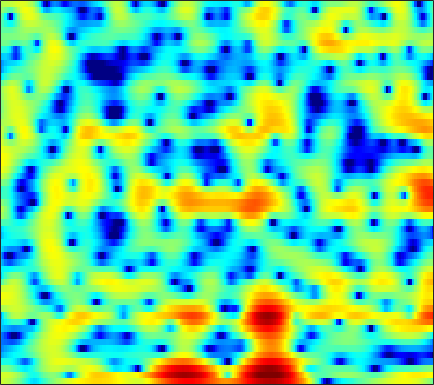

Values plotted in this chart, from the file beside it:
2.7708, 2.6672, 2.4626, 2.1799, 1.9114, 1.4693, 0.92546, 0.45886, -0.27091, -1.112, -2.0621, -2.8315, -3.903, -4.9349, -5.5633, -6.0223, -5.9217, -5.4883, -4.629, -3.6338, -2.6484, -1.9575, -1.1175, -0.37715
2.825, 2.939, 2.967, 2.867, 2.706, 2.384, 1.932, 1.52, 0.8641, 0.095, -0.7801, -1.491, -2.458, -3.352, -3.853, -4.139, -3.891, -3.412, -2.565, -1.671, -0.8671, -0.3738, 0.1095, 0.3644
-0.2068, -0.1611, -0.2497, -0.5142, -0.8224, -1.379, -2.094, -2.708, -3.581, -4.405, -5.03, -5.259, -5.157, -4.628, -4.035, -3.104, -2.106, -1.37, -0.4307, 0.4163, 1.156, 1.627, 2.138, 2.498
-4.204, -3.958, -3.793, -3.83, -3.998, -4.426, -5.133, -5.865, -7.107, -8.631, -10.16, -10.82, -10.32, -8.497, -6.869, -4.807, -3.009, -1.842, -0.5102, 0.5983, 1.507, 2.079, 2.706, 3.187
-8.164, -7.403, -6.577, -5.926, -5.534, -5.111, -4.78, -4.577, -4.317, -4.04, -3.709, -3.405, -2.909, -2.32, -1.824, -1.11, -0.3752, 0.1697, 0.8563, 1.479, 2.015, 2.352, 2.711, 2.959
-9.415, -8.823, -8.143, -7.546, -7.136, -6.588, -6.026, -5.584, -4.959, -4.29, -3.588, -3.04, -2.292, -1.546, -0.9849, -0.2555, 0.4367, 0.9203, 1.507, 2.024, 2.46, 2.726, 2.987, 3.131
-9.879, -10.01, -10.31, -10.69, -10.94, -11.1, -10.85, -10.31, -9.203, -7.844, -6.427, -5.391, -4.082, -2.87, -2.028, -0.9996, -0.06737, 0.5702, 1.332, 1.998, 2.561, 2.912, 3.278, 3.517
-9.482, -10.24, -11.64, -13.71, -16.05, -21.33, -30.21, -22.86, -16.12, -12.24, -9.577, -8.014, -6.3, -4.857, -3.889, -2.678, -1.574, -0.7819, 0.2142, 1.124, 1.935, 2.466, 3.063, 3.538
-6.85, -7.171, -7.641, -8.164, -8.554, -8.937, -9.076, -9.007, -8.672, -8.277, -7.959, -7.803, -7.684, -7.508, -7.201, -6.319, -4.921, -3.708, -2.068, -0.5712, 0.7117, 1.534, 2.45, 3.183
-6.614, -5.96, -4.97, -4.074, -3.532, -3.006, -2.716, -2.665, -2.819, -3.322, -4.248, -5.353, -7.684, -11.75, -17.25, -17.09, -9.468, -6.021, -2.949, -0.8407, 0.6359, 1.456, 2.266, 2.818
-7.812, -5.158, -2.431, -0.579, 0.4246, 1.356, 1.883, 2.063, 2.075, 1.847, 1.408, 0.9589, 0.284, -0.3136, -0.615, -0.6993, -0.4813, -0.1404, 0.3629, 0.7551, 0.9734, 0.9818, 0.7303, 0.126
1.311, 1.471, 1.82, 2.229, 2.504, 2.76, 2.888, 2.894, 2.77, 2.514, 2.14, 1.799, 1.283, 0.7324, 0.3022, -0.2532, -0.7825, -1.165, -1.676, -2.153, -2.623, -3.029, -3.712, -4.66
3.7, 3.651, 3.596, 3.545, 3.479, 3.35, 3.152, 2.953, 2.588, 2.115, 1.521, 1.009, 0.2118, -0.725, -1.525, -2.705, -4.03, -5.109, -6.565, -7.869, -8.657, -8.769, -8.382, -7.654
4.172, 4.105, 4.016, 3.898, 3.78, 3.57, 3.269, 2.971, 2.471, 1.841, 1.072, 0.3969, -0.6345, -1.824, -2.838, -4.417, -6.332, -8.143, -11.4, -16.78, -27.47, -20.63, -13.42, -9.522
2.7, 2.831, 3.038, 3.203, 3.272, 3.243, 3.036, 2.765, 2.238, 1.509, 0.5839, -0.2387, -1.443, -2.725, -3.684, -4.875, -5.866, -6.436, -6.99, -7.212, -6.984, -6.476, -5.396, -4.078
-2.29, -0.9793, 0.4301, 1.431, 1.937, 2.304, 2.368, 2.217, 1.746, 0.9515, -0.208, -1.362, -3.358, -6.028, -8.469, -11.47, -11.15, -9.121, -6.429, -4.285, -2.628, -1.577, -0.3565, 0.6458
-5.849, -4.178, -2.523, -1.392, -0.8174, -0.333, -0.09068, -0.07335, -0.2822, -0.7584, -1.53, -2.324, -3.75, -5.561, -7.031, -8.46, -7.976, -6.487, -4.213, -2.175, -0.4944, 0.5559, 1.697, 2.553
-4.901, -4.971, -4.951, -4.832, -4.706, -4.426, -4.124, -3.909, -3.66, -3.494, -3.425, -3.416, -3.422, -3.394, -3.293, -2.976, -2.417, -1.843, -0.9393, 0.02408, 0.9741, 1.629, 2.379, 2.976
-6.952, -8.155, -9.777, -11.01, -11.28, -10.7, -9.591, -8.718, -7.658, -6.782, -6.036, -5.516, -4.797, -4.015, -3.386, -2.473, -1.504, -0.7651, 0.2042, 1.115, 1.933, 2.468, 3.055, 3.501
-8.285, -10.51, -14.8, -22.25, -25.68, -17.77, -13.77, -12, -10.64, -9.998, -9.658, -9.387, -8.62, -7.204, -5.828, -3.904, -2.091, -0.8661, 0.5633, 1.753, 2.706, 3.265, 3.825, 4.173
-5.702, -6.61, -7.764, -8.671, -9.027, -9.151, -9.11, -9.151, -9.648, -10.98, -13.86, -18.42, -34.2, -14.47, -9.544, -5.313, -2.359, -0.6544, 1.138, 2.501, 3.497, 4.039, 4.511, 4.696
-5.152, -5.123, -5.102, -5.098, -5.125, -5.221, -5.329, -5.495, -5.836, -6.284, -6.744, -6.912, -6.542, -5.352, -4.07, -2.234, -0.4925, 0.6622, 1.957, 2.976, 3.715, 4.097, 4.354, 4.327
-7.275, -6.23, -5.239, -4.581, -4.24, -3.928, -3.714, -3.614, -3.487, -3.322, -3.084, -2.81, -2.3, -1.62, -1.008, -0.1223, 0.7768, 1.421, 2.189, 2.81, 3.252, 3.452, 3.519, 3.364
-6.224, -5.284, -4.407, -3.856, -3.586, -3.345, -3.238, -3.153, -3.015, -2.811, -2.48, -2.15, -1.607, -0.9524, -0.4326, 0.2993, 1.019, 1.525, 2.127, 2.608, 2.936, 3.057, 3.064, 2.862
-1.898, -1.921, -2.053, -2.321, -2.629, -3.126, -3.697, -4.069, -4.421, -4.477, -4.152, -3.696, -2.886, -1.923, -1.182, -0.2031, 0.722, 1.353, 2.095, 2.688, 3.112, 3.297, 3.355, 3.154
1.458, 0.8844, -0.009994, -1.127, -2.155, -3.872, -5.951, -7.867, -10.52, -11.77, -10.44, -8.696, -6.449, -4.604, -3.355, -1.857, -0.4903, 0.4665, 1.615, 2.585, 3.336, 3.75, 4.034, 4.015
2.201, 1.484, 0.3543, -1.05, -2.324, -4.403, -7.168, -9.72, -13.84, -16.5, -14.49, -12.43, -10.33, -8.811, -7.792, -6.258, -4.426, -2.931, -0.9719, 0.772, 2.205, 3.045, 3.84, 4.271
0.3291, -0.116, -0.8888, -1.895, -2.815, -4.309, -5.897, -7.151, -8.745, -9.998, -11.07, -11.83, -13.23, -15.46, -18.4, -20.19, -13.39, -9.152, -5.016, -1.95, 0.3487, 1.65, 2.974, 3.851
-2.911, -2.548, -2.554, -3.082, -3.767, -4.991, -6.452, -7.682, -9.215, -10.51, -11.44, -11.96, -12.52, -13.07, -13.24, -12.35, -9.911, -7.593, -4.592, -1.984, 0.1385, 1.435, 2.814, 3.804
-3.383, -2.736, -2.564, -3.104, -3.957, -5.598, -8.092, -10.44, -14.55, -18.42, -17.64, -15.3, -12.63, -10.7, -9.325, -7.555, -5.702, -4.278, -2.364, -0.5623, 1.046, 2.103, 3.271, 4.13
0.06892, -0.06321, -0.5529, -1.452, -2.433, -4.24, -6.546, -8.73, -11.96, -14.59, -14.7, -13.61, -11.95, -10.29, -9.043, -7.312, -5.457, -4.038, -2.216, -0.5363, 0.9551, 1.932, 3.003, 3.815
2.617, 2.244, 1.562, 0.6479, -0.1902, -1.524, -3.094, -4.363, -6.131, -7.868, -9.54, -10.83, -12.62, -13.96, -13.79, -11.57, -8.551, -6.464, -4.048, -2.079, -0.4595, 0.5479, 1.639, 2.499
4.084, 3.736, 3.148, 2.397, 1.731, 0.6961, -0.5214, -1.522, -3.036, -4.789, -6.874, -8.785, -12.03, -16.09, -17.07, -13.35, -9.482, -7.254, -4.994, -3.252, -1.903, -1.081, -0.1741, 0.5761
4.707, 4.442, 3.988, 3.418, 2.922, 2.157, 1.304, 0.5786, -0.4541, -1.601, -2.8, -3.685, -4.752, -5.518, -5.775, -5.668, -5.207, -4.766, -4.186, -3.701, -3.337, -3.131, -2.845, -2.532
4.651, 4.447, 4.097, 3.684, 3.336, 2.847, 2.314, 1.891, 1.295, 0.6815, 0.04212, -0.4384, -1.048, -1.602, -1.981, -2.432, -2.868, -3.227, -3.788, -4.539, -5.521, -6.407, -7.701, -8.646
4.07, 3.824, 3.455, 3.084, 2.832, 2.561, 2.348, 2.237, 2.072, 1.885, 1.629, 1.379, 0.9634, 0.455, 0.01476, -0.6738, -1.482, -2.189, -3.329, -4.763, -6.667, -8.576, -12.34, -19.38
3.186, 2.62, 1.743, 0.9085, 0.5155, 0.4632, 0.9428, 1.446, 2.107, 2.571, 2.799, 2.803, 2.58, 2.124, 1.643, 0.8426, -0.1128, -0.8986, -2.038, -3.232, -4.503, -5.501, -6.741, -7.611
2.705, 1.541, -0.9902, -5.374, -10.42, -8.649, -2.736, -0.04006, 2.279, 3.634, 4.308, 4.458, 4.258, 3.645, 2.942, 1.754, 0.3642, -0.707, -1.962, -2.877, -3.381, -3.57, -3.743, -3.881
2.437, 1.923, 0.8122, -0.5405, -1.218, -0.8488, 0.7595, 2.051, 3.457, 4.364, 4.736, 4.671, 4.147, 3.088, 1.925, -0.2346, -3.237, -6.222, -10.74, -11.49, -8.551, -6.745, -5.261, -4.581
1.188, 1.56, 1.881, 2.108, 2.294, 2.634, 3.069, 3.383, 3.726, 3.872, 3.743, 3.442, 2.699, 1.541, 0.3748, -1.665, -4.305, -6.644, -9.547, -10.36, -9.055, -7.941, -6.916, -6.419
0.136, 0.8809, 1.679, 2.308, 2.683, 3.088, 3.367, 3.513, 3.571, 3.467, 3.182, 2.843, 2.195, 1.34, 0.5541, -0.6378, -1.928, -2.895, -4.061, -4.986, -5.645, -6.085, -6.646, -7.29
-0.3094, 0.5554, 1.507, 2.255, 2.693, 3.108, 3.35, 3.432, 3.404, 3.236, 2.933, 2.616, 2.11, 1.502, 0.9867, 0.2346, -0.5825, -1.228, -2.138, -3.109, -4.195, -5.107, -6.538, -8.293
-0.1926, 0.6914, 1.665, 2.402, 2.807, 3.155, 3.31, 3.286, 3.117, 2.807, 2.393, 2.043, 1.574, 1.118, 0.8074, 0.3992, -0.03694, -0.41, -1.019, -1.803, -2.826, -3.765, -5.328, -7.365
0.4225, 1.266, 2.187, 2.854, 3.182, 3.402, 3.355, 3.144, 2.628, 1.872, 0.9576, 0.2659, -0.5081, -0.877, -0.8567, -0.5635, -0.2011, -0.01182, 0.04457, -0.1794, -0.7097, -1.34, -2.456, -3.896
0.6544, 1.495, 2.403, 3.058, 3.371, 3.515, 3.303, 2.906, 1.964, 0.4474, -1.835, -4.249, -8.472, -9.813, -6.975, -3.375, -0.9825, 0.2102, 1.209, 1.669, 1.684, 1.43, 0.7589, -0.2466
-1.685, -0.6923, 0.39, 1.204, 1.623, 1.903, 1.861, 1.583, 0.8724, -0.2937, -2.014, -3.619, -5.755, -6.162, -4.848, -2.462, -0.4359, 0.72, 1.809, 2.448, 2.692, 2.661, 2.33, 1.69
-5.8, -4.546, -3.165, -2.113, -1.532, -0.9847, -0.6679, -0.5878, -0.6442, -0.8366, -1.102, -1.287, -1.364, -1.15, -0.7856, -0.09737, 0.6809, 1.238, 1.871, 2.323, 2.571, 2.614, 2.493, 2.159
-8.755, -7.39, -5.942, -4.878, -4.26, -3.627, -3.154, -2.836, -2.461, -2.104, -1.717, -1.424, -0.9913, -0.516, -0.1214, 0.4256, 0.9745, 1.368, 1.838, 2.228, 2.512, 2.628, 2.66, 2.549
-9.081, -8.044, -7.084, -6.546, -6.314, -6.174, -6.041, -5.756, -5.152, -4.326, -3.388, -2.687, -1.846, -1.107, -0.5954, 0.01916, 0.6013, 1.018, 1.559, 2.059, 2.492, 2.756, 2.987, 3.086
-6.857, -6.466, -6.406, -6.934, -7.804, -9.662, -11.98, -12.84, -10.87, -7.854, -5.474, -4.147, -2.879, -2.046, -1.623, -1.169, -0.7038, -0.2508, 0.5053, 1.362, 2.179, 2.737, 3.327, 3.697
-3.209, -3.163, -3.493, -4.372, -5.54, -7.855, -10.99, -12.25, -9.932, -6.715, -4.43, -3.358, -2.639, -2.676, -3.173, -4.269, -5.228, -4.988, -3.149, -0.7828, 1.243, 2.418, 3.564, 4.25
-0.644, -0.5111, -0.5537, -0.8368, -1.145, -1.614, -1.971, -2.049, -1.829, -1.381, -1.002, -0.8805, -1.168, -2.125, -3.438, -6.499, -11.71, -12.74, -6.614, -2.279, 0.5088, 1.92, 3.16, 3.837
-0.6128, -0.4086, -0.2708, -0.2296, -0.2082, -0.1897, -0.1103, -0.03259, 0.1256, 0.2997, 0.3968, 0.3697, 0.1656, -0.2534, -0.6819, -1.268, -1.613, -1.538, -0.9446, -0.00928, 0.9325, 1.497, 2.006, 2.199
-1.287, -1.289, -1.36, -1.403, -1.383, -1.194, -0.8343, -0.4761, 0.02456, 0.4808, 0.8587, 1.048, 1.198, 1.221, 1.164, 1.066, 0.9864, 0.9581, 0.9854, 1.069, 1.145, 1.169, 1.112, 0.8941
-1.66, -2.273, -3.305, -4.343, -4.794, -4.459, -3.221, -2.048, -0.5896, 0.5938, 1.468, 1.947, 2.347, 2.524, 2.54, 2.421, 2.191, 1.979, 1.662, 1.318, 0.974, 0.7356, 0.4092, 0.04926
-0.9075, -2.119, -4.752, -9.688, -18.67, -14.7, -6.248, -3.003, -0.2062, 1.617, 2.79, 3.356, 3.755, 3.822, 3.691, 3.282, 2.646, 2.054, 1.161, 0.2465, -0.5379, -0.9956, -1.399, -1.605
0.8952, 0.4235, -0.4754, -1.415, -1.81, -1.464, -0.2588, 0.8256, 2.158, 3.174, 3.844, 4.097, 4.15, 3.862, 3.411, 2.51, 1.22, -0.04705, -2.166, -4.697, -7.191, -8.157, -7.693, -6.51
1.646, 1.86, 2.025, 2.119, 2.228, 2.441, 2.752, 2.996, 3.295, 3.477, 3.48, 3.346, 2.966, 2.33, 1.662, 0.4809, -1.102, -2.656, -5.414, -9.402, -15.39, -18.5, -14.01, -10.73
